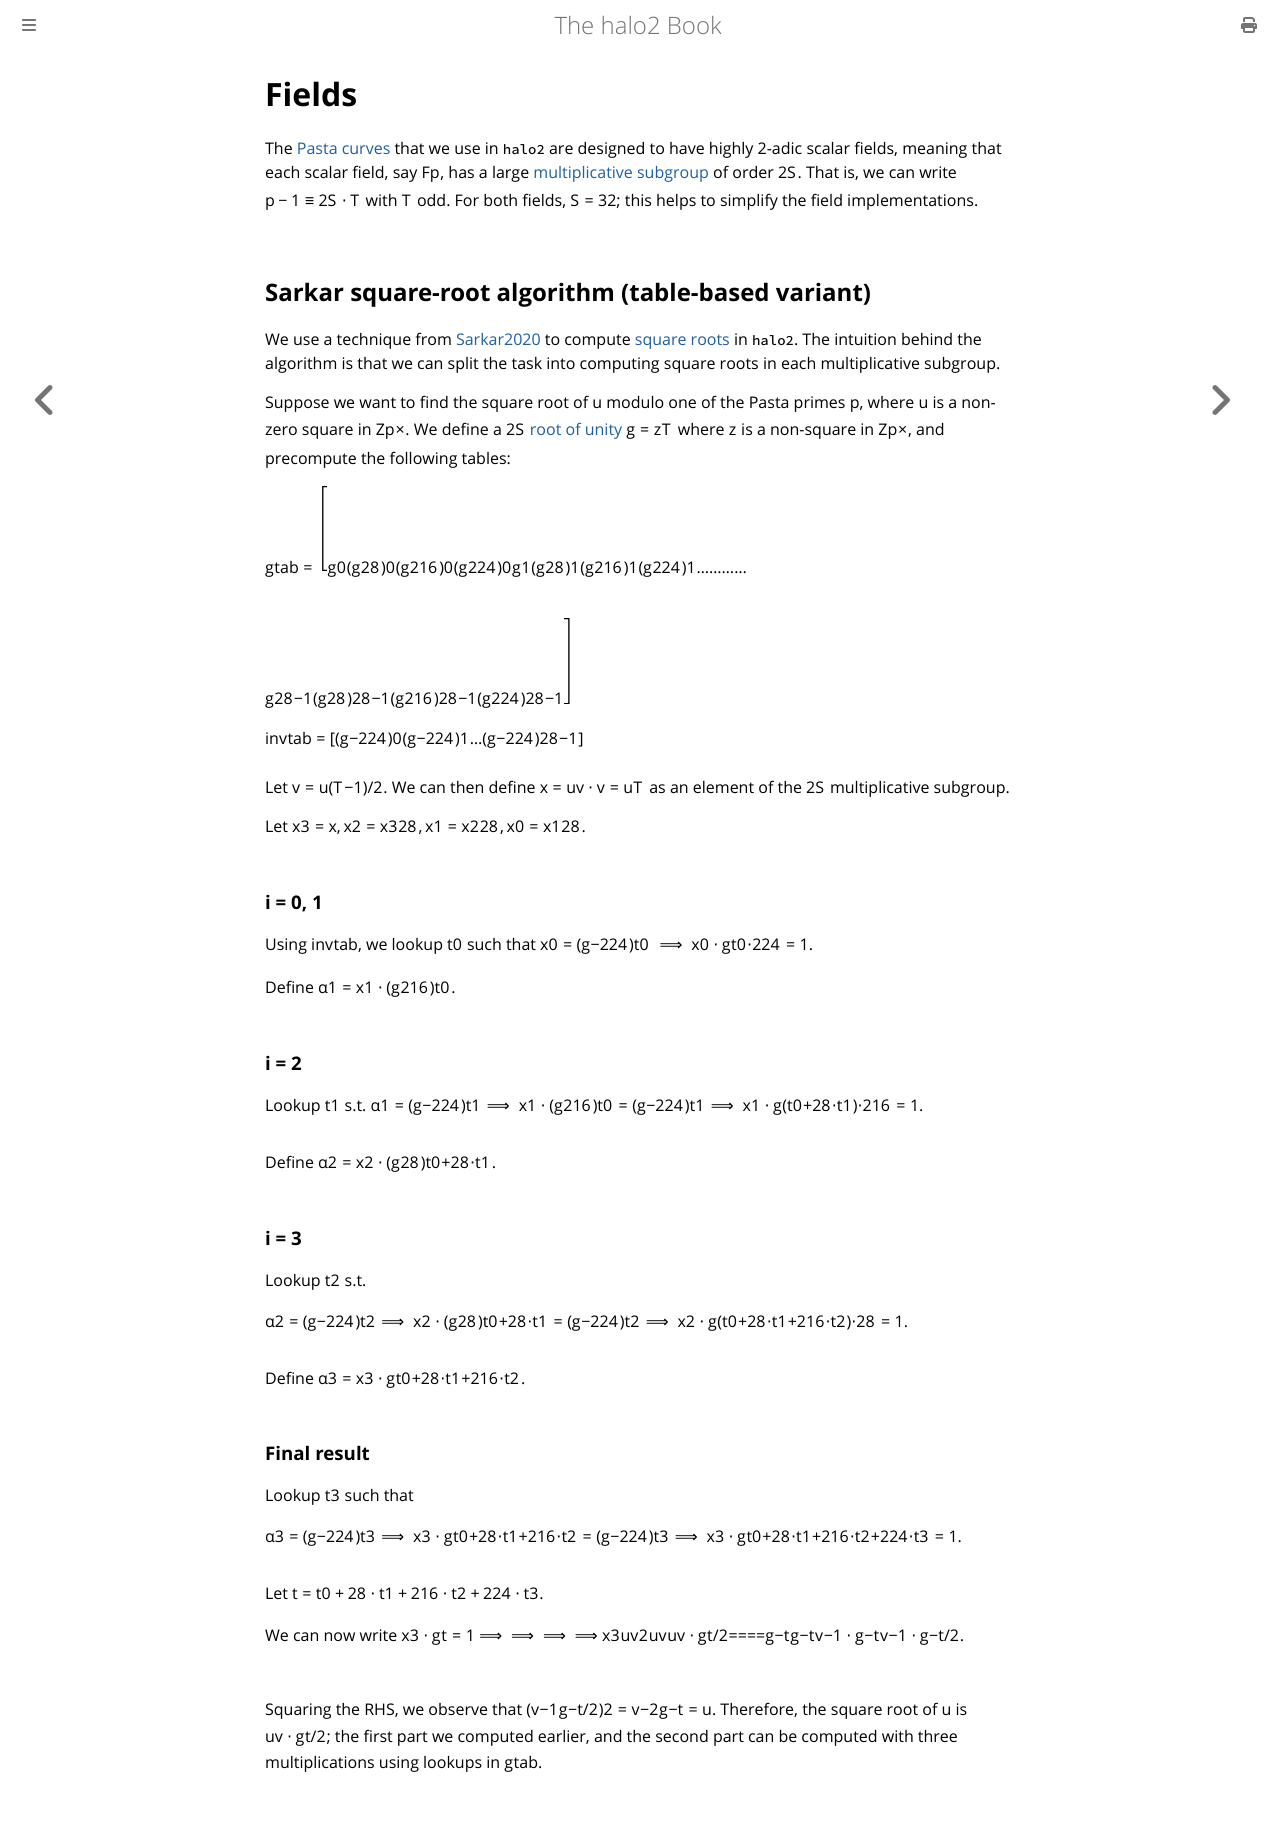

repository: upbqdn/halo2 · page: design/implementation/fields.html · generator: mdbook

# Fields

The [Pasta curves](https://web.archive.org/web/20240105075728/https://electriccoin.co/blog/the-pasta-curves-for-halo-2-and-beyond/)
that we use in `halo2` are designed to have highly 2-adic scalar fields, meaning that
each scalar field, say $\mathbb{F}_p$, has a large
[multiplicative subgroup](../../background/fields.md#multiplicative-subgroups) of order
$2^S$. That is, we can write <span style="white-space: nowrap">$p - 1 \equiv 2^S \cdot T$</span>
with $T$ odd. For both fields, $S = 32$; this helps to simplify the field implementations.

## Sarkar square-root algorithm (table-based variant)

We use a technique from [Sarkar2020](https://eprint.iacr.org/2020/1407.pdf) to compute
[square roots](../../background/fields.md#square-roots) in `halo2`. The intuition behind
the algorithm is that we can split the task into computing square roots in each
multiplicative subgroup.

Suppose we want to find the square root of $u$ modulo one of the Pasta primes $p$, where
$u$ is a non-zero square in $\mathbb{Z}_p^\times$. We define a $2^S$
[root of unity](../../background/fields.md#roots-of-unity) $g = z^T$ where $z$ is a
non-square in $\mathbb{Z}_p^\times$, and precompute the following tables:

$$
gtab = \begin{bmatrix}
g^0 & g^1 & ... & g^{2^8 - 1} \\
(g^{2^8})^0 & (g^{2^8})^1 & ... & (g^{2^8})^{2^8 - 1} \\
(g^{2^{16}})^0 & (g^{2^{16}})^1 & ... & (g^{2^{16}})^{2^8 - 1} \\
(g^{2^{24}})^0 & (g^{2^{24}})^1 & ... & (g^{2^{24}})^{2^8 - 1}
\end{bmatrix}
$$

$$
invtab = \begin{bmatrix}
(g^{-2^{24}})^0 & (g^{-2^{24}})^1 & ... & (g^{-2^{24}})^{2^8 - 1}
\end{bmatrix}
$$

Let $v = u^{(T-1)/2}$. We can then define $x = uv \cdot v = u^T$ as an element of the
$2^S$ multiplicative subgroup.

Let $x_3 = x, x_2 = x_3^{2^8}, x_1 = x_2^{2^8}, x_0 = x_1^{2^8}.$

### i = 0, 1
Using $invtab$, we lookup $t_0$ such that
$$
x_0 = (g^{-2^{24}})^{t_0} \implies x_0 \cdot g^{t_0 \cdot 2^{24}} = 1.
$$

Define $\alpha_1 = x_1 \cdot (g^{2^{16}})^{t_0}.$

### i = 2
Lookup $t_1$ s.t. 
$$
\begin{array}{ll}
\alpha_1 = (g^{-2^{24}})^{t_1} &\implies x_1 \cdot (g^{2^{16}})^{t_0} = (g^{-2^{24}})^{t_1} \\
&\implies
x_1 \cdot g^{(t_0 + 2^8 \cdot t_1) \cdot 2^{16}} = 1.
\end{array}
$$

Define $\alpha_2 = x_2 \cdot (g^{2^8})^{t_0 + 2^8 \cdot t_1}.$
         
### i = 3
Lookup $t_2$ s.t. 

$$
\begin{array}{ll}
\alpha_2 = (g^{-2^{24}})^{t_2} &\implies x_2 \cdot (g^{2^8})^{t_0 + 2^8\cdot {t_1}} = (g^{-2^{24}})^{t_2} \\
&\implies x_2 \cdot g^{(t_0 + 2^8 \cdot t_1 + 2^{16} \cdot t_2) \cdot 2^8} = 1.
\end{array}
$$

Define $\alpha_3 = x_3 \cdot g^{t_0 + 2^8 \cdot t_1 + 2^{16} \cdot t_2}.$

### Final result
Lookup $t_3$ such that

$$
\begin{array}{ll}
\alpha_3 = (g^{-2^{24}})^{t_3} &\implies x_3 \cdot g^{t_0 + 2^8\cdot {t_1} + 2^{16} \cdot t_2} = (g^{-2^{24}})^{t_3} \\
&\implies x_3 \cdot g^{t_0 + 2^8 \cdot t_1 + 2^{16} \cdot t_2 + 2^{24} \cdot t_3} = 1.
\end{array}
$$

Let $t = t_0 + 2^8 \cdot t_1 + 2^{16} \cdot t_2 + 2^{24} \cdot t_3$.

We can now write
$$
\begin{array}{lclcl}
x_3 \cdot g^{t} = 1 &\implies& x_3 &=& g^{-t} \\
&\implies& uv^2 &=& g^{-t} \\
&\implies& uv &=& v^{-1} \cdot g^{-t} \\
&\implies& uv \cdot g^{t / 2} &=& v^{-1} \cdot g^{-t / 2}.
\end{array}
$$

Squaring the RHS, we observe that $(v^{-1} g^{-t / 2})^2 = v^{-2}g^{-t} = u.$ Therefore,
the square root of $u$ is $uv \cdot g^{t / 2}$; the first part we computed earlier, and
the second part can be computed with three multiplications using lookups in $gtab$.
